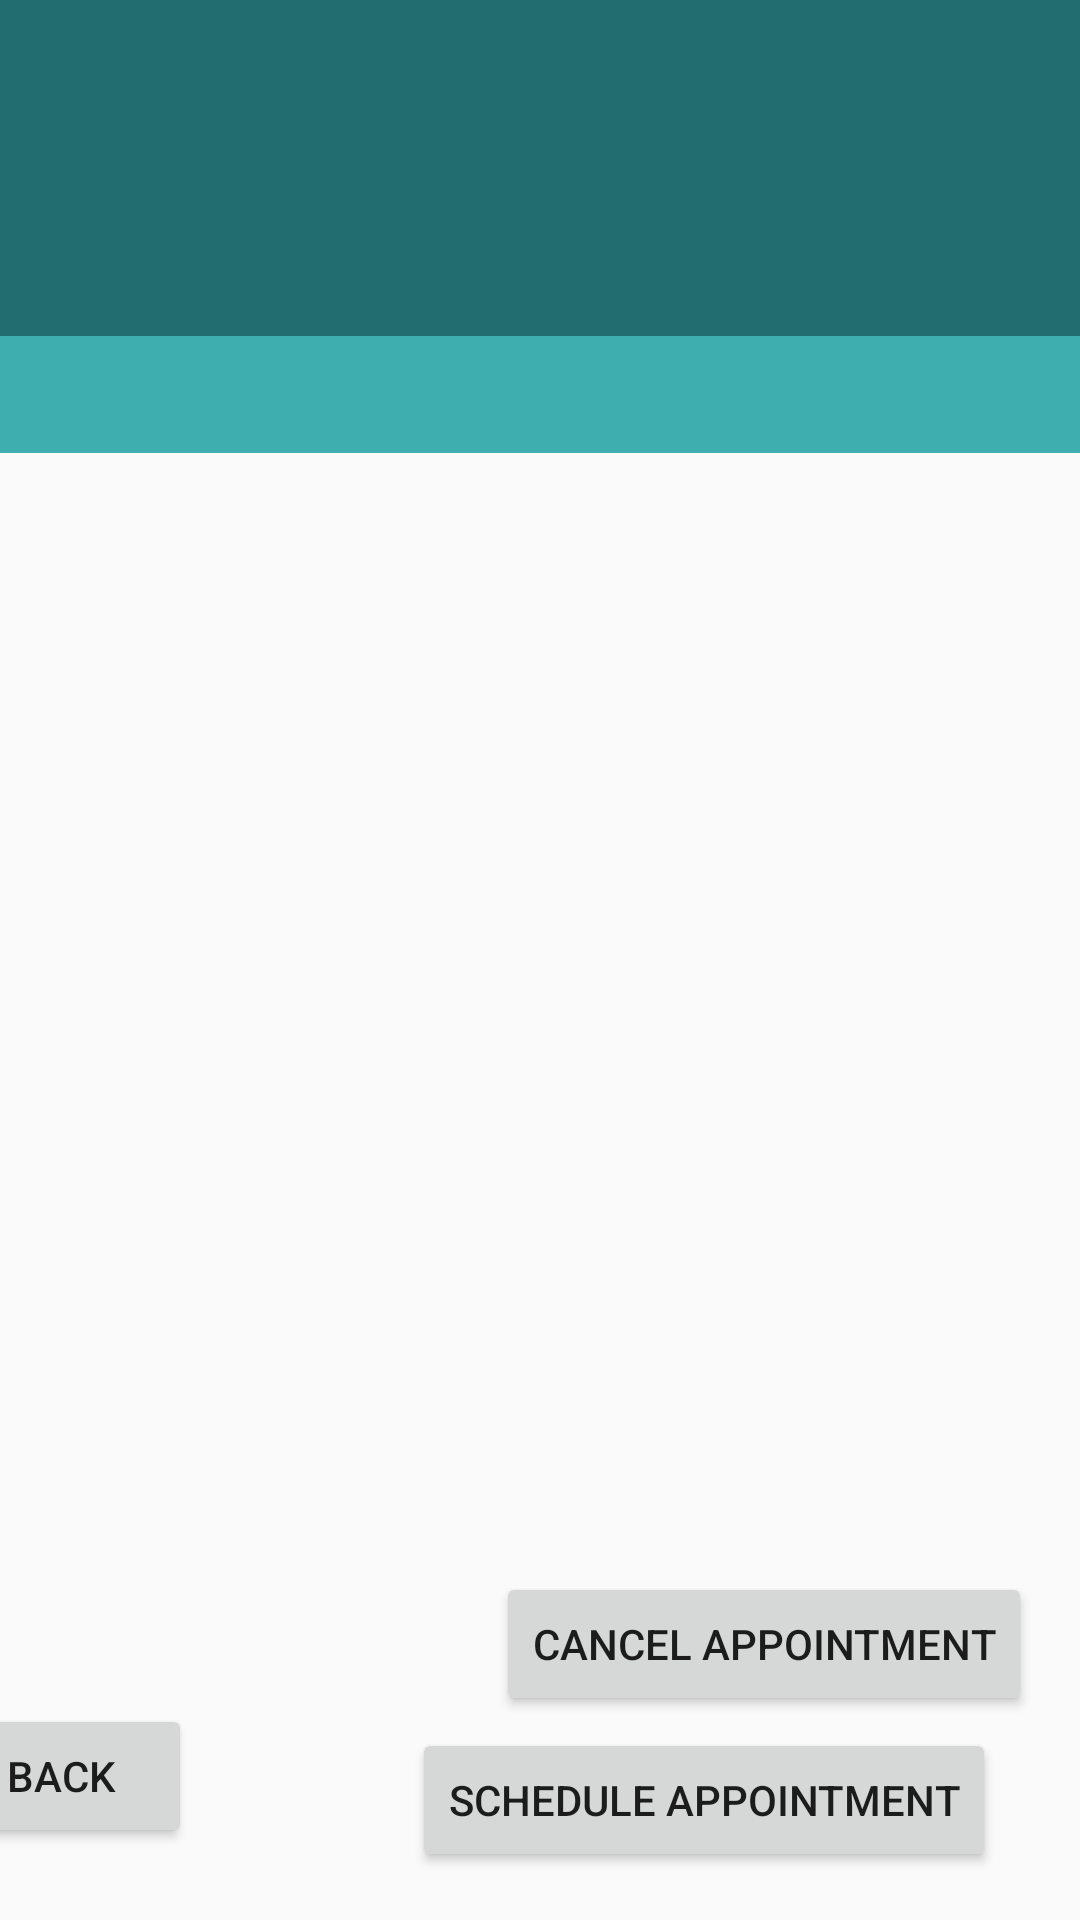

Here is an Android app screen rendered from its layout file. Give the layout XML and the strings, colors and styles it references.
<!-- AndroidManifest.xml: application theme AppTheme -->
<!-- res/layout/activity_view_appointment.xml -->
<androidx.constraintlayout.widget.ConstraintLayout xmlns:android="http://schemas.android.com/apk/res/android"
    xmlns:app="http://schemas.android.com/apk/res-auto"
    xmlns:tools="http://schemas.android.com/tools"
    android:layout_width="match_parent"
    android:layout_height="match_parent"
    tools:context=".ViewingAppointmentActivity"
    android:orientation="horizontal">

        <com.google.android.material.appbar.AppBarLayout
            android:id="@+id/doctor_bar"
            android:layout_width="match_parent"
            android:layout_height="wrap_content"
            android:layout_marginVertical="50sp"
            tools:ignore="MissingConstraints">

                <androidx.appcompat.widget.Toolbar
                    android:id="@+id/toolbar_app"
                    android:layout_width="match_parent"
                    android:layout_height="wrap_content"
                    android:background="@color/colorPrimaryDark">

                </androidx.appcompat.widget.Toolbar>

                <com.google.android.material.tabs.TabLayout
                    android:id="@+id/tab_layout_patient"
                    android:layout_width="match_parent"
                    android:layout_height="56dp"
                    android:background="@color/colorPrimaryDark"
                    app:tabIndicatorColor="#fff"
                    app:tabSelectedTextColor="#fff"
                    app:tabTextColor="#fff" />

                <TextView
                    android:id="@+id/username"
                    android:layout_width="329dp"
                    android:layout_height="39dp"
                    android:layout_marginStart="25dp"
                    android:text=""
                    android:textColor="#fff"
                    android:textStyle="bold" />

        </com.google.android.material.appbar.AppBarLayout>


        <ListView
            android:id="@+id/view_appointment"
            android:layout_width="410dp"
            android:layout_height="503dp"
            android:layout_marginBottom="52dp"
            app:layout_constraintBottom_toBottomOf="@+id/dashboard"
            app:layout_constraintEnd_toEndOf="parent"
            app:layout_constraintHorizontal_bias="1.0"
            app:layout_constraintStart_toStartOf="parent"
            app:layout_constraintTop_toBottomOf="@+id/patient_bar"
            tools:ignore="UnknownIdInLayout" />

        <Button
            android:id="@+id/dashboard"
            android:layout_width="wrap_content"
            android:layout_height="wrap_content"
            android:layout_marginEnd="296dp"
            android:layout_marginBottom="24dp"
            android:text="Back"
            app:layout_constraintBottom_toBottomOf="parent"
            app:layout_constraintEnd_toEndOf="parent" />

        <Button
            android:id="@+id/Schedule_appointment_btn"
            android:layout_width="wrap_content"
            android:layout_height="wrap_content"
            android:layout_marginEnd="28dp"
            android:layout_marginBottom="16dp"
            android:text="Schedule Appointment"
            app:layout_constraintBottom_toBottomOf="parent"
            app:layout_constraintEnd_toEndOf="parent" />
    
    <Button
            android:id="@+id/cancel_appointment"
            android:layout_width="wrap_content"
            android:layout_height="wrap_content"
            android:layout_marginEnd="16dp"
            android:layout_marginBottom="68dp"
            android:text="Cancel Appointment"
            app:layout_constraintBottom_toBottomOf="parent"
            app:layout_constraintEnd_toEndOf="parent" />


</androidx.constraintlayout.widget.ConstraintLayout>
<!-- resources referenced by this layout -->
<resources>
  <color name="colorPrimaryDark">#226e6e</color>
  <style name="AppTheme" parent="Theme.AppCompat.Light.NoActionBar">
          
          <item name="colorPrimary">@color/colorPrimary</item>
          <item name="colorPrimaryDark">@color/colorPrimaryDark</item>
          <item name="colorAccent">@color/colorAccent</item>
      </style>
  <color name="colorPrimary">#3eaeae</color>
  <color name="colorAccent">#FF4081</color>
</resources>
